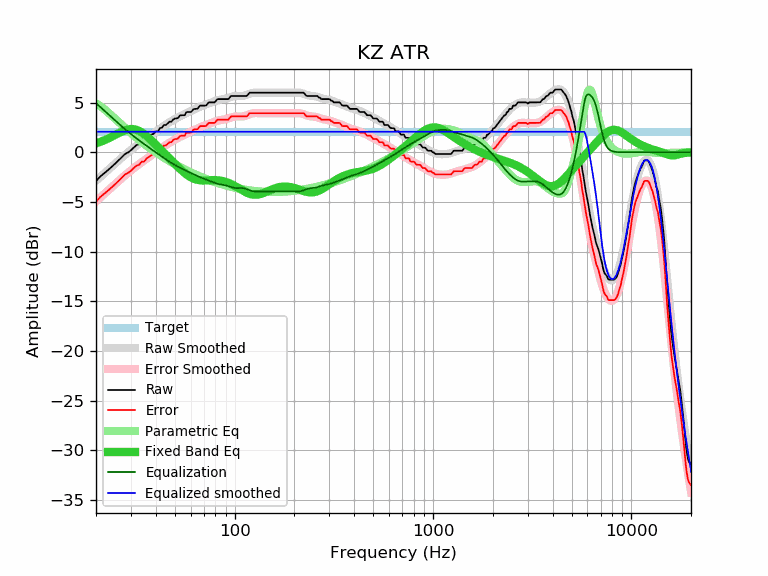

Source data for this figure (header and first rows):
frequency, raw, error, smoothed, error_smoothed, equalization, parametric_eq, equalized_raw, equalized_smoothed, target
20, -2.92, -4.99, -2.88, -4.94, 4.94, 0.89, 2.02, 2.06, 2.06
21, -2.44, -4.51, -2.50, -4.56, 4.56, 1.04, 2.12, 2.06, 2.06
22, -2.11, -4.18, -2.13, -4.19, 4.19, 1.20, 2.08, 2.06, 2.06
23, -1.79, -3.86, -1.78, -3.84, 3.84, 1.38, 2.05, 2.06, 2.06
24, -1.46, -3.53, -1.44, -3.51, 3.51, 1.56, 2.04, 2.06, 2.06
25, -1.14, -3.21, -1.12, -3.19, 3.19, 1.74, 2.05, 2.06, 2.06
26, -0.81, -2.88, -0.82, -2.88, 2.88, 1.92, 2.07, 2.06, 2.06
27, -0.49, -2.56, -0.53, -2.60, 2.60, 2.08, 2.11, 2.06, 2.06
28, -0.17, -2.24, -0.26, -2.33, 2.33, 2.21, 2.16, 2.06, 2.06
29, -0.02, -2.09, -0.01, -2.07, 2.07, 2.30, 2.05, 2.06, 2.06
30, 0.20, -1.87, 0.23, -1.84, 1.84, 2.33, 2.03, 2.06, 2.06
31, 0.48, -1.59, 0.45, -1.61, 1.61, 2.32, 2.09, 2.06, 2.06
32, 0.72, -1.35, 0.67, -1.40, 1.40, 2.26, 2.11, 2.06, 2.06
33, 0.81, -1.26, 0.87, -1.20, 1.20, 2.15, 2.00, 2.06, 2.06
34, 1.12, -0.95, 1.06, -1.00, 1.00, 2.00, 2.12, 2.06, 2.06
35, 1.13, -0.94, 1.24, -0.82, 0.82, 1.82, 1.95, 2.06, 2.06
36, 1.46, -0.61, 1.42, -0.64, 0.64, 1.63, 2.10, 2.06, 2.06
37, 1.59, -0.48, 1.59, -0.47, 0.47, 1.42, 2.06, 2.06, 2.06
38, 1.78, -0.29, 1.75, -0.31, 0.31, 1.20, 2.09, 2.06, 2.06
39, 1.86, -0.21, 1.91, -0.15, 0.15, 0.99, 2.01, 2.06, 2.06
40, 2.10, 0.03, 2.07, 0.01, -0.01, 0.77, 2.09, 2.06, 2.06
41, 2.10, 0.03, 2.22, 0.16, -0.16, 0.56, 1.94, 2.06, 2.06
42, 2.43, 0.36, 2.37, 0.30, -0.30, 0.35, 2.12, 2.06, 2.06
43, 2.48, 0.41, 2.51, 0.45, -0.45, 0.14, 2.03, 2.06, 2.06
44, 2.74, 0.67, 2.65, 0.58, -0.58, -0.06, 2.15, 2.06, 2.06
45, 2.75, 0.68, 2.78, 0.72, -0.72, -0.26, 2.03, 2.06, 2.06
46, 2.91, 0.84, 2.91, 0.84, -0.84, -0.45, 2.06, 2.06, 2.06
47, 3.08, 1.01, 3.03, 0.96, -0.96, -0.64, 2.12, 2.06, 2.06
48, 3.08, 1.01, 3.14, 1.07, -1.07, -0.82, 2.00, 2.06, 2.06
49, 3.30, 1.23, 3.25, 1.18, -1.18, -1.00, 2.12, 2.06, 2.06
50, 3.40, 1.33, 3.35, 1.28, -1.28, -1.18, 2.11, 2.06, 2.06
51, 3.40, 1.33, 3.44, 1.38, -1.38, -1.35, 2.02, 2.06, 2.06
52, 3.49, 1.42, 3.53, 1.47, -1.47, -1.51, 2.02, 2.06, 2.06
53, 3.70, 1.63, 3.62, 1.55, -1.55, -1.67, 2.14, 2.06, 2.06
54, 3.73, 1.66, 3.70, 1.63, -1.63, -1.82, 2.09, 2.06, 2.06
55, 3.73, 1.66, 3.78, 1.71, -1.71, -1.96, 2.02, 2.06, 2.06
56, 3.73, 1.66, 3.85, 1.79, -1.79, -2.09, 1.94, 2.06, 2.06
57, 4.03, 1.96, 3.92, 1.86, -1.86, -2.21, 2.17, 2.06, 2.06
58, 4.05, 1.98, 4.00, 1.93, -1.93, -2.32, 2.11, 2.06, 2.06
59, 4.05, 1.98, 4.07, 2.00, -2.00, -2.42, 2.04, 2.06, 2.06
60, 4.05, 1.98, 4.14, 2.07, -2.07, -2.51, 1.97, 2.06, 2.06
61, 4.16, 2.09, 4.21, 2.14, -2.14, -2.59, 2.02, 2.06, 2.06
62, 4.34, 2.27, 4.27, 2.21, -2.21, -2.65, 2.13, 2.06, 2.06
63, 4.37, 2.30, 4.34, 2.28, -2.28, -2.71, 2.09, 2.06, 2.06
64, 4.37, 2.30, 4.40, 2.34, -2.34, -2.75, 2.03, 2.06, 2.06
65, 4.39, 2.32, 4.46, 2.40, -2.40, -2.78, 1.99, 2.06, 2.06
66, 4.56, 2.49, 4.52, 2.46, -2.46, -2.81, 2.10, 2.06, 2.06
67, 4.70, 2.63, 4.58, 2.52, -2.52, -2.82, 2.18, 2.06, 2.06
68, 4.70, 2.63, 4.63, 2.57, -2.57, -2.83, 2.13, 2.06, 2.06
69, 4.70, 2.63, 4.68, 2.62, -2.62, -2.84, 2.08, 2.06, 2.06
70, 4.70, 2.63, 4.73, 2.67, -2.67, -2.84, 2.03, 2.06, 2.06
71, 4.70, 2.63, 4.78, 2.72, -2.72, -2.84, 1.98, 2.06, 2.06
72, 4.73, 2.66, 4.83, 2.76, -2.76, -2.83, 1.96, 2.06, 2.06
73, 4.89, 2.82, 4.87, 2.81, -2.81, -2.83, 2.08, 2.06, 2.06
74, 5.02, 2.95, 4.92, 2.85, -2.85, -2.82, 2.17, 2.06, 2.06
75, 5.02, 2.95, 4.96, 2.90, -2.90, -2.82, 2.12, 2.06, 2.06
76, 5.02, 2.95, 5.00, 2.94, -2.94, -2.81, 2.08, 2.06, 2.06
77, 5.02, 2.95, 5.05, 2.98, -2.98, -2.81, 2.03, 2.06, 2.06
78, 5.02, 2.95, 5.09, 3.03, -3.03, -2.80, 1.99, 2.06, 2.06
79, 5.02, 2.95, 5.13, 3.07, -3.07, -2.80, 1.95, 2.06, 2.06
... 553 more rows
